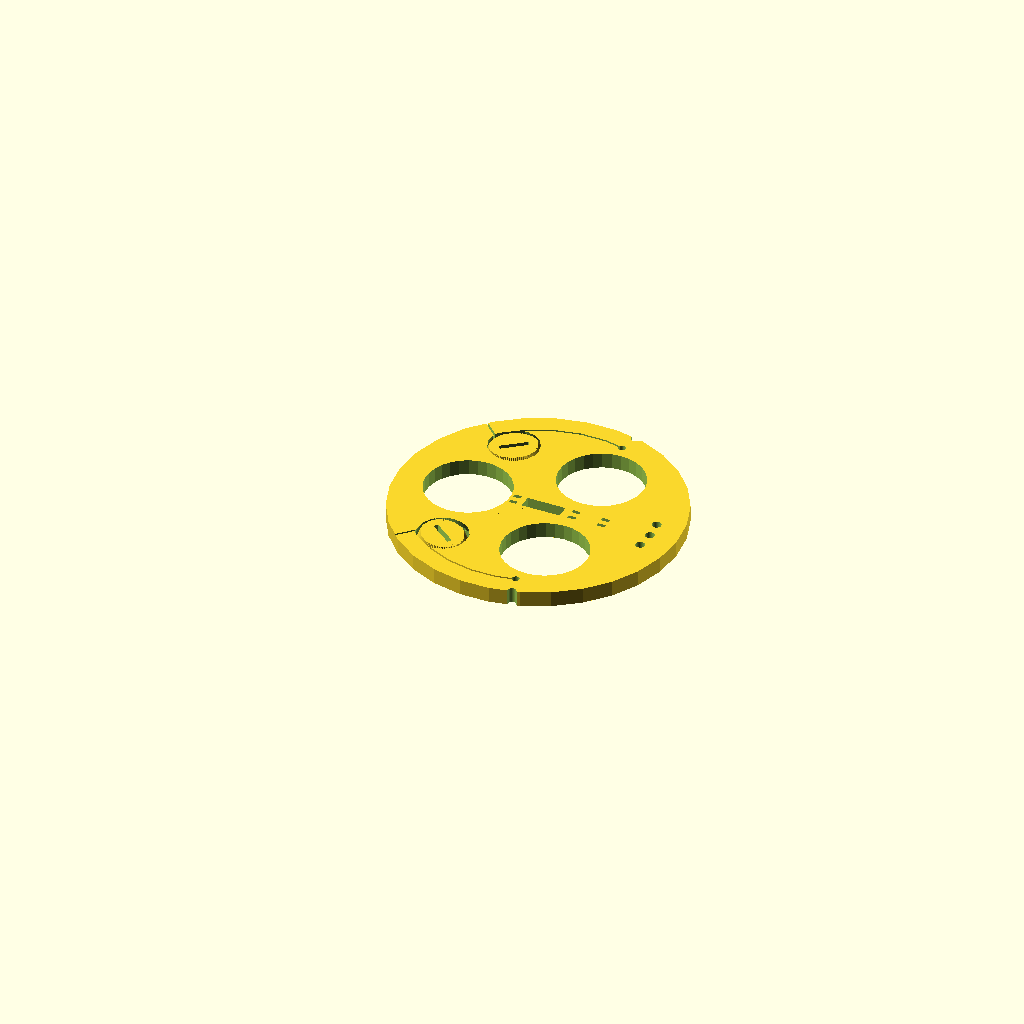
Cell 1: the model at its default parameters.
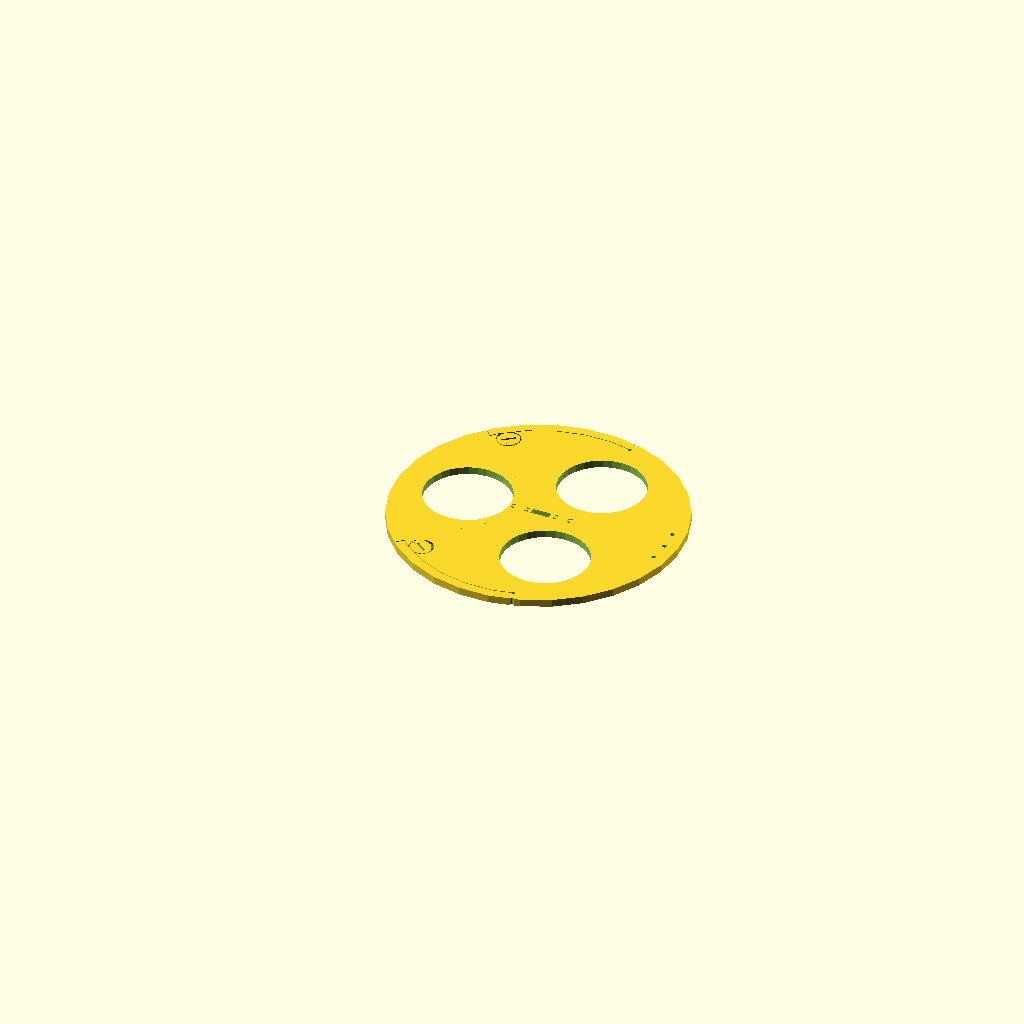
Cell 2: DIAMETER = 330 (everything else at default).
All cells are drawn from the same view direction (rotation 55°, 0°, 25°, orthographic, colour scheme Cornfield), but the view is re-fitted for each cell, so position and scale can differ between cells as well as the parameter.
The OpenSCAD source (3d-printing/2023-05-15--nerf-target-round/giant-key-round.scad):
DIAMETER    = 165;
THICKNESS_H =   7;
THICKNESS_V =   5 + .5;
MARGIN      =   2;
SCREW_DEPTH =   2;
HEIGHT      =  20;
TOLERANCE   =   0.3;
PLAY        =   0.8;
PLAY2       =   0.8*2.5;
SCREW_PITCH =   2;
SCREW_STEP  = $preview ? 500 : 15;
ATOM        =   0.01;

TRAVEL = 4;
HUB_DIAMETER = 20;

SWITCH_HEIGHT           =  9.6;
SWITCH_WIDTH            =  6.4;
SWITCH_LENGTH           = 19.9;

SWITCH_KNOB_POS_X       =  7.0;
SWITCH_HEIGHT_WITH_KNOB = 11.7;
SWITCH_KNOB_DIAMETER    =  2.2;

SWITCH_CONTACTS_DEPTH   =  3.5;
SWITCH_CONTACTS_WIDTH   =  3.0;

INNER_PIECE_DIAMETER    = DIAMETER - THICKNESS_H*2 - TOLERANCE*(2 + 1 + 1);
INNER_PIECE_HEIGHT      = THICKNESS_V * 1.5;

$fn = $preview ? 30 : 120;

include <util.inc.scad>

module cross_cut() {
    intersection() {
        children();

        translate([-DIAMETER, 0, -DIAMETER]) cube(DIAMETER*2);
//        cylinder(d=DIAMETER*2, h=HEIGHT-2);
    }
}

////////////////////////////////////////////////////////////////////////////////
// Outer ring

module outer_ring() {
    h = HEIGHT - THICKNESS_V;
//    color("orange")
    difference() {
        cylinder(d=DIAMETER, h=HEIGHT+MARGIN);
        cylinder(d=DIAMETER-THICKNESS_H*2, h=HEIGHT*2, center=true);
        cylinder(d=DIAMETER-THICKNESS_H*3, h=HEIGHT*2);

        pitch = 2;
        r = DIAMETER/2 - THICKNESS_H;
        translate([0, 0, -ATOM])
        screw(SCREW_PITCH, h, r, SCREW_STEP, true);

        if(0)
        hull() {
            translate([DIAMETER/2-THICKNESS_H-PLAY, 0, -ATOM])
            cylinder(d=INNER_PIECE_HEIGHT, h=HEIGHT+ATOM);

            translate([-DIAMETER/2+THICKNESS_H+PLAY, 0, -ATOM])
            cylinder(d=INNER_PIECE_HEIGHT, h=HEIGHT+ATOM);
        }

        d = DIAMETER/24;
        step = 9;
        for (i=[step/2:step:360]) {
            rotate([0, 0, i])
            translate([DIAMETER/2 + d -THICKNESS_H/3, 0, 0])
            hull() {
                $fn=15;
                translate([0, 0, HEIGHT-d/2-THICKNESS_V/2])
                sphere(r=d);
                translate([0, 0, -d])
                sphere(r=d);
            }
        }
    }
}

////////////////////////////////////////////////////////////////////////////////
// Disc

module disc_outer() {
    translate([0, 0, -TRAVEL])
    cylinder(d=DIAMETER - THICKNESS_H*2 -TOLERANCE*2, h=THICKNESS_V + TRAVEL);
 }

module disc_spring(extra_h=0, extra_v=0) {
    w = 6 + extra_h*2;
    h = .5 + extra_v;

    difference() {
        intersection() {
            disc_outer();

            // cross
            union() {
                for (a=[0, 60, 120])
                    rotate([0, 0, a])
                    translate([-DIAMETER/2, -w/2])
                    cube([DIAMETER, w, h]);
            }
        }
        // hub
        if (extra_h) cylinder(d=HUB_DIAMETER, h=h);
    }
}

module disc() {
    play = PLAY2;
    wall = 2;

    difference() {
        union() {
            difference() {
                cylinder(d=DIAMETER - THICKNESS_H*2 - play*2, h=THICKNESS_V);
                translate([0, 0, -ATOM])
                disc_spring(extra_h=1.5, extra_v=TRAVEL);
            }

            disc_spring();

            r=DIAMETER*5;
            intersection() {
                translate([0, 0, r+THICKNESS_V/3])
                sphere(r=r, $fn=360);
                cylinder(d=DIAMETER - THICKNESS_H*2 - play*2, h=THICKNESS_V);
            }

        }

        // force thicker bottom layer
        for (h=[.5:.5:THICKNESS_V-1])
            translate([0, 0, h])
            cylinder(d=HUB_DIAMETER-TOLERANCE, h= .05);
    }
}

////////////////////////////////////////////////////////////////////////////////
// Inner piece

module inner_piece() {
    h = INNER_PIECE_HEIGHT;
    d = INNER_PIECE_DIAMETER;

    difference() {
        union() {
            cylinder(d=d, h=h);
            if (!$preview)
              screw(SCREW_PITCH, h, d/2, SCREW_STEP, true, true);
        }

        translate([0, 0, HEIGHT-THICKNESS_V - SWITCH_HEIGHT_WITH_KNOB])
        minkowski() {
            switch();
            cube(TOLERANCE*2, center=true);
        }

        hollowings();
    }

    // feet
    d2 = 6;
    for (a=[0:120:240])
        rotate([0, 0, a])
        translate([DIAMETER/2 - THICKNESS_H -d2, 0, 0])
        sphere(d=d2);

    // small feet
    for (a=[0:180:180])
        rotate([0, 0, a+90])
        translate([DIAMETER/20, 0, 0])
        sphere(d=d2-1);

    // locks
    lock();
}

module switch(with_knob=false) {
    if (with_knob)
      cylinder(d=SWITCH_KNOB_DIAMETER, h=SWITCH_HEIGHT_WITH_KNOB);

    translate([-SWITCH_KNOB_POS_X, 0, 0]) {
        translate([0, -SWITCH_WIDTH/2, 0])
        cube([SWITCH_LENGTH, SWITCH_WIDTH, SWITCH_HEIGHT]);
    }
}

module hollowings() {
    hollowings_circles();
    hollowing_for_cable();
    hollowing_for_hanging();
    hollowing_for_springing();
}

module hollowings_circles() {
    h = INNER_PIECE_HEIGHT;
    d = INNER_PIECE_DIAMETER;
    n = 3;
    for (a=[0:360/n:360]) {
        r = d/8 *1.2;
        rotate([0, 0, a + 90])
        translate([0, d/4.5 + d/32, 0])
        cylinder(r=r, h=h*3, center=true);
    }
}

module hollowing_for_cable() {
    translate([SWITCH_KNOB_POS_X/2, 0, HEIGHT-THICKNESS_V - SWITCH_HEIGHT_WITH_KNOB]) {
        sl = SWITCH_LENGTH*.8;
        w = 2;
        h = THICKNESS_V * 3;
        l = sl*4 + w*2;
        translate([-l/2, -SWITCH_CONTACTS_WIDTH/2, -SWITCH_CONTACTS_DEPTH])
        cube([l, SWITCH_CONTACTS_WIDTH, SWITCH_CONTACTS_DEPTH]);

        for (x=[-sl*2:sl: sl*2])
        for (y=[-SWITCH_CONTACTS_WIDTH/2-w/2+ATOM, SWITCH_CONTACTS_WIDTH/2+w/2-ATOM])
            if(x)
                translate([x, y, 0])
                cube([w*2, w, h], center=true);
    }
}

module hollowing_for_hanging() {
    // hanging holes
    d = 5;
    aa = 9;
    h = THICKNESS_V * 4;
    r0 = (DIAMETER - THICKNESS_H*2)/2;
    r = r0 - d*3;
    for (a=[-aa, 0, aa]) {
        translate([r * cos(a), r * sin(a), 0])
        cylinder(d=d, h=h, center=true);
    }
}

SPRINGING_MARGIN = 10;

module hollowing_for_springing() {
    d = INNER_PIECE_DIAMETER - SPRINGING_MARGIN*2;
    slit = 1;
    a = 15;

    translate([0, 0, -INNER_PIECE_HEIGHT/2])
    scale([1, 1, INNER_PIECE_HEIGHT*2]) {
        difference() {
            cylinder(d=d, h=1);
            cylinder(d=d-slit*2, h=3, center=true);

            rotate([0, 0, -a])
            translate([0, 0, -1])
            cube([INNER_PIECE_DIAMETER, INNER_PIECE_DIAMETER, 3]);

            rotate([0, 0, a-90])
            translate([0, 0, -1])
            cube([INNER_PIECE_DIAMETER, INNER_PIECE_DIAMETER, 3]);

            rotate([0, 0, 90+45])
            translate([0, 0, -1])
            cube([INNER_PIECE_DIAMETER, INNER_PIECE_DIAMETER, 3]);
        }

        for (i=[45, 45+90]) {
            rotate([0, 0, i])
            translate([0, d/2-slit, 0])
            cube([1, INNER_PIECE_DIAMETER, 1]);
        }

        for (i=[-a, a-180]) {
            rotate([0, 0, i])
            translate([0, d/2-slit, 0])
            cylinder(d=slit*4, h=1);

            rotate([0, 0, i])
            hull() {
                r = d/2 + SPRINGING_MARGIN-PLAY;
                translate([0, r, 0])
                cylinder(d=slit*4, h=1);
                translate([0, r+slit*4, 0])
                cylinder(d=slit*4*2, h=1);
            }
        }
    }

    lock(grow=PLAY*1.5);
}

module ratcheting_cylinder(d1, d2, h) {
    r1 = d1/sqrt(2);
    r2 = d2/sqrt(2);
    for (a=[0:4.5:90])
        rotate([0, 0, a]) hull() {
            translate([-r1/2, -r1/2, 0])
            cube([r1, r1, h]);

            translate([-r2/2, -r2/2, h/2])
            cube([r2, r2, ATOM]);
        }
}

module lock(grow=0) {
    d = INNER_PIECE_DIAMETER - SPRINGING_MARGIN*1.95;
    w = 25;
    k = grow ? 1 : .85;
    h = INNER_PIECE_HEIGHT/2;
    slit_width = 2.5;
    slit_length = 15;

    for (i=[1, -1]) {
        rotate([0, 0, (135-7)*i])
        translate([d/2-w/2, 0, 0])
        difference() {
            union() {
                difference() {
                    translate([0, 0, -grow/2])
                    scale([k, 1, 1])
                    ratcheting_cylinder(d1=w+grow, d2=w+grow+h, h=INNER_PIECE_HEIGHT+grow);

                    translate([w-1, 0, 0])
                    cube([w, w*2, INNER_PIECE_HEIGHT*3], center=true);
                }

                if (grow) {
                    h2 = 1.5;
                    translate([0, 0, INNER_PIECE_HEIGHT/2-h2/2])
                    ratcheting_cylinder(d1=w+grow, d2=w+grow+h, h=h2);
                }
            }

            if(grow==0)
                cube([slit_width, slit_length, h*5], center=true);
        }
    }
}

////////////////////////////////////////////////////////////////////////////////

module all() {
//    outer_ring();
//    translate([0, 0, HEIGHT-THICKNESS_V]) disc();
!    inner_piece();

    %translate([0, 0, HEIGHT-THICKNESS_V - SWITCH_HEIGHT_WITH_KNOB]) switch(true);
}

cross_cut()
all();
Parameter table extracted from the source (name, type, default, range or options):
DIAMETER: number, default 165
THICKNESS_H: number, default 7
MARGIN: number, default 2
SCREW_DEPTH: number, default 2
HEIGHT: number, default 20
TOLERANCE: number, default 0.3
PLAY: number, default 0.8
SCREW_PITCH: number, default 2
ATOM: number, default 0.01
TRAVEL: number, default 4
HUB_DIAMETER: number, default 20
SWITCH_HEIGHT: number, default 9.6
SWITCH_WIDTH: number, default 6.4
SWITCH_LENGTH: number, default 19.9
SWITCH_KNOB_POS_X: number, default 7
SWITCH_HEIGHT_WITH_KNOB: number, default 11.7
SWITCH_KNOB_DIAMETER: number, default 2.2
SWITCH_CONTACTS_DEPTH: number, default 3.5
SWITCH_CONTACTS_WIDTH: number, default 3
